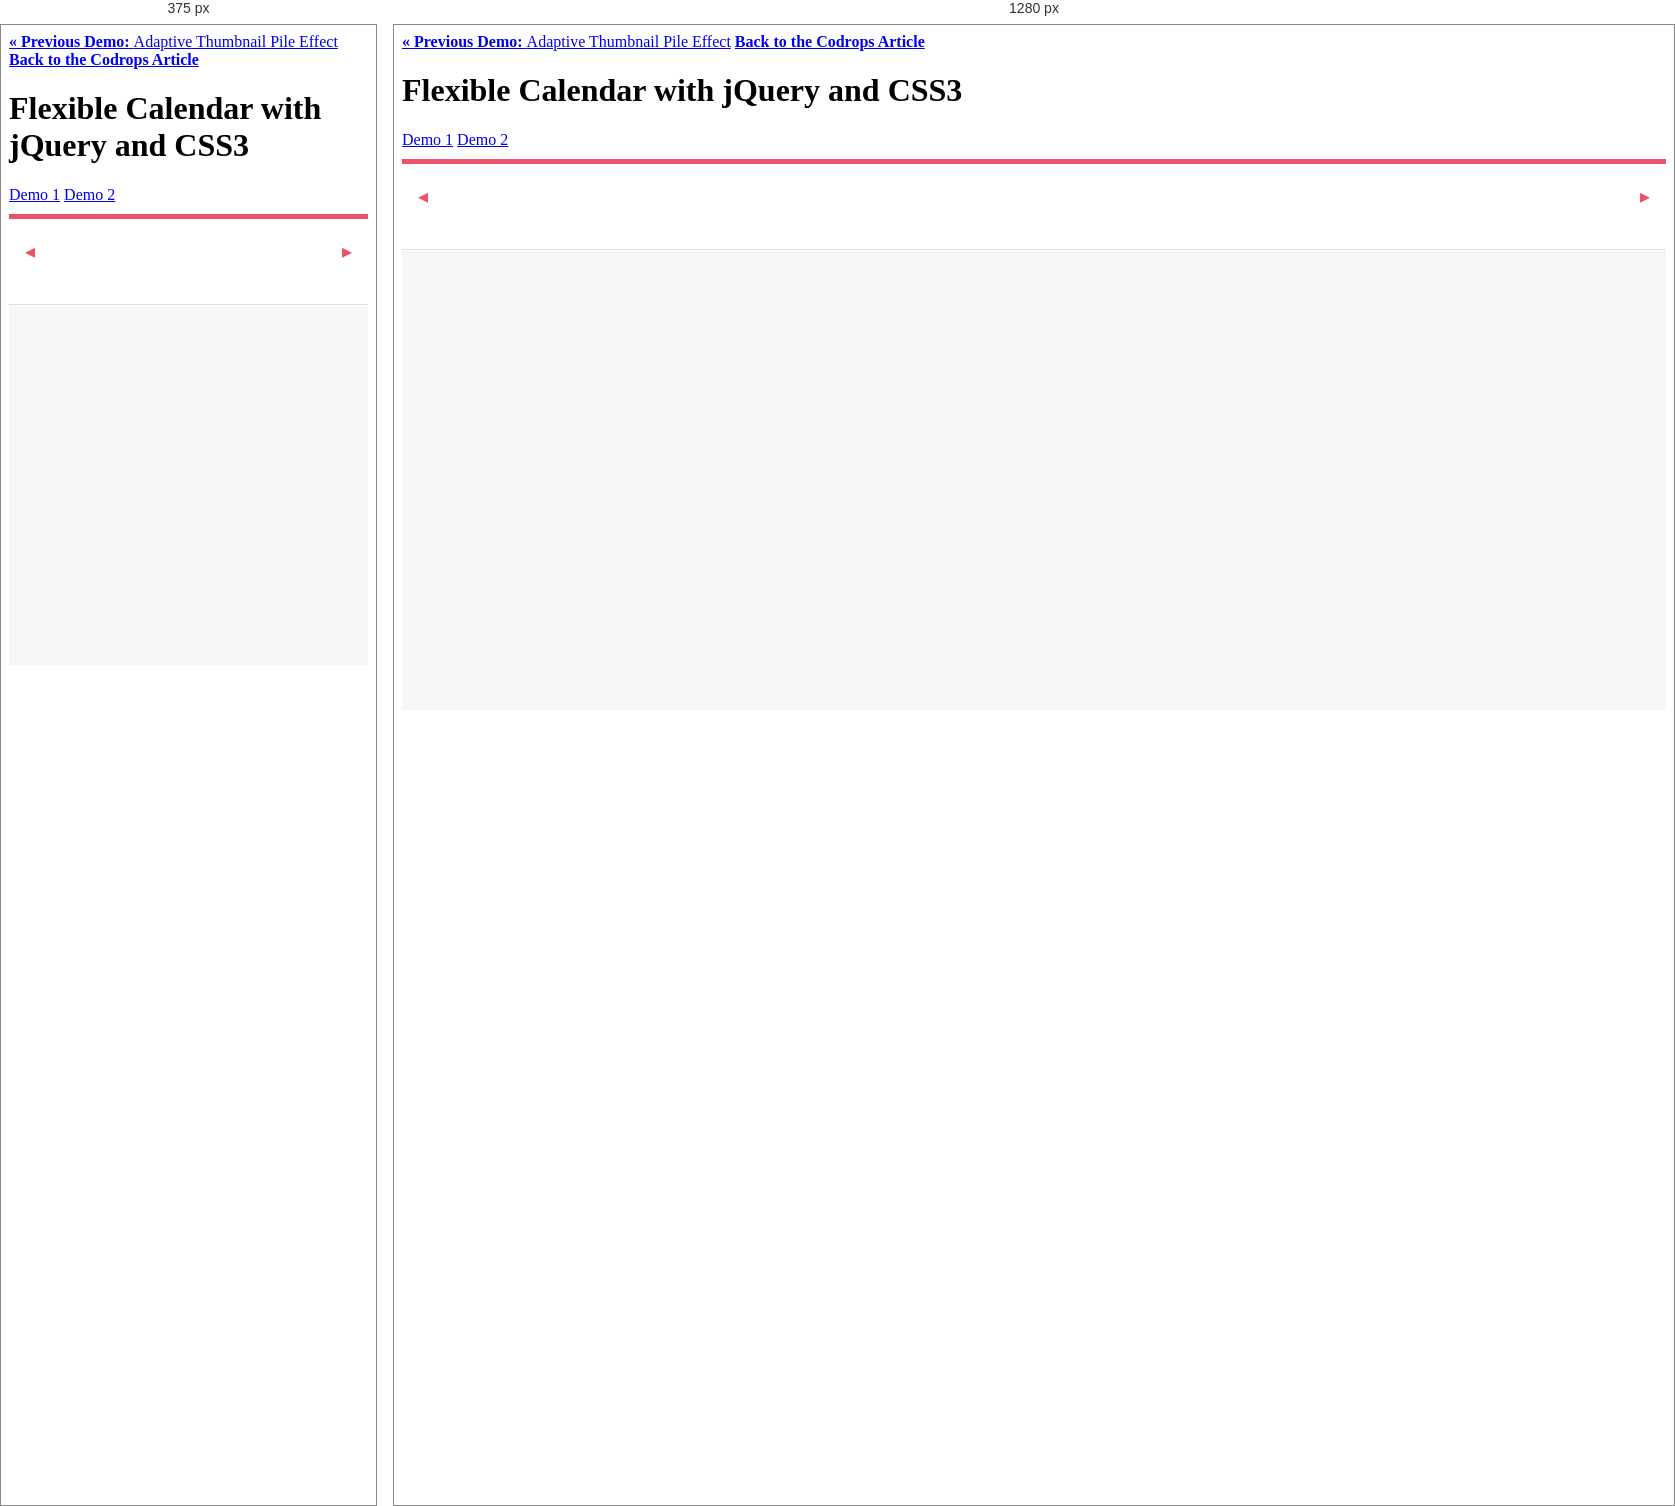
Rendered at 375 px and 1280 px, left to right.

<!-- file: calendario2.html -->
<!DOCTYPE html>
<!--[if IE 9]><html class="no-js ie9"><![endif]-->
<!--[if gt IE 9]><!--><html class="no-js"><!--<![endif]-->
	<head>
		<meta charset="UTF-8" />
		<meta http-equiv="X-UA-Compatible" content="IE=edge,chrome=1"> 
		<meta name="viewport" content="width=device-width, initial-scale=1.0"> 
		<title>Flexible Calendar</title>
		<meta name="description" content="Flexible Calendar with jQuery and CSS3" />
		<meta name="keywords" content="responsive, calendar, jquery, plugin, full page, flexible, javascript, css3, media queries" />
		<meta name="author" content="Codrops" />
		<link rel="shortcut icon" href="../favicon.ico"> 
		<link rel="stylesheet" type="text/css" href="css/calendar.css" />

		<script src="js/modernizr.custom.63321.js"></script>
	</head>
	<body>
		<div class="container">	
			<!-- Codrops top bar -->
			<div class="codrops-top clearfix">
				<a href="http://tympanus.net/Development/Stapel/"><strong>&laquo; Previous Demo: </strong>Adaptive Thumbnail Pile Effect</a>
				<span class="right">
					<a href="http://tympanus.net/codrops/?p=12416"><strong>Back to the Codrops Article</strong></a>
				</span>
			</div><!--/ Codrops top bar -->
			<header class="clearfix">
				<h1>Flexible Calendar <span>with jQuery and CSS3</span></h1>
				<nav class="codrops-demos">
					<a href="index.html">Demo 1</a>
					<a class="current-demo" href="index2.html">Demo 2</a>
				</nav>
			</header>
			<section class="main">
				<div class="custom-calendar-wrap">
					<div id="custom-inner" class="custom-inner">
						<div class="custom-header clearfix">
							<nav>
								<span id="custom-prev" class="custom-prev"></span>
								<span id="custom-next" class="custom-next"></span>
							</nav>
							<h2 id="custom-month" class="custom-month"></h2>
							<h3 id="custom-year" class="custom-year"></h3>
						</div>
						<div id="calendar" class="fc-calendar-container"></div>
					</div>
				</div>
			</section>
		</div><!-- /container -->
		<script type="text/javascript" src="http://ajax.googleapis.com/ajax/libs/jquery/1.8.3/jquery.min.js"></script>
		<script type="text/javascript" src="js/jquery.calendario.js"></script>
		<script type="text/javascript" src="js/data.js"></script>
		<script type="text/javascript">	
			$(function() {
			
				var transEndEventNames = {
						'WebkitTransition' : 'webkitTransitionEnd',
						'MozTransition' : 'transitionend',
						'OTransition' : 'oTransitionEnd',
						'msTransition' : 'MSTransitionEnd',
						'transition' : 'transitionend'
					},
					transEndEventName = transEndEventNames[ Modernizr.prefixed( 'transition' ) ],
					$wrapper = $( '#custom-inner' ),
					$calendar = $( '#calendar' ),
					cal = $calendar.calendario( {
						onDayClick : function( $el, $contentEl, dateProperties ) {

							if( $contentEl.length > 0 ) {
								showEvents( $contentEl, dateProperties );
							}

						},
						caldata : codropsEvents,
						displayWeekAbbr : true
					} ),
					$month = $( '#custom-month' ).html( cal.getMonthName() ),
					$year = $( '#custom-year' ).html( cal.getYear() );

				$( '#custom-next' ).on( 'click', function() {
					cal.gotoNextMonth( updateMonthYear );
				} );
				$( '#custom-prev' ).on( 'click', function() {
					cal.gotoPreviousMonth( updateMonthYear );
				} );

				function updateMonthYear() {				
					$month.html( cal.getMonthName() );
					$year.html( cal.getYear() );
				}

				// just an example..
				function showEvents( $contentEl, dateProperties ) {

					hideEvents();
					
					var $events = $( '<div id="custom-content-reveal" class="custom-content-reveal"><h4>Events for ' + dateProperties.monthname + ' ' + dateProperties.day + ', ' + dateProperties.year + '</h4></div>' ),
						$close = $( '<span class="custom-content-close"></span>' ).on( 'click', hideEvents );

					$events.append( $contentEl.html() , $close ).insertAfter( $wrapper );
					
					setTimeout( function() {
						$events.css( 'top', '0%' );
					}, 25 );

				}
				function hideEvents() {

					var $events = $( '#custom-content-reveal' );
					if( $events.length > 0 ) {
						
						$events.css( 'top', '100%' );
						Modernizr.csstransitions ? $events.on( transEndEventName, function() { $( this ).remove(); } ) : $events.remove();

					}

				}
			
			});
		</script>
	</body>
</html>


/* @media block from css/calendar.css */
@media screen and (max-width: 400px) {
	.fc-calendar-container {
		height: 300px;
	}
	.fc-calendar .fc-row > div > span.fc-date {
		font-size: 15px;
	}
}